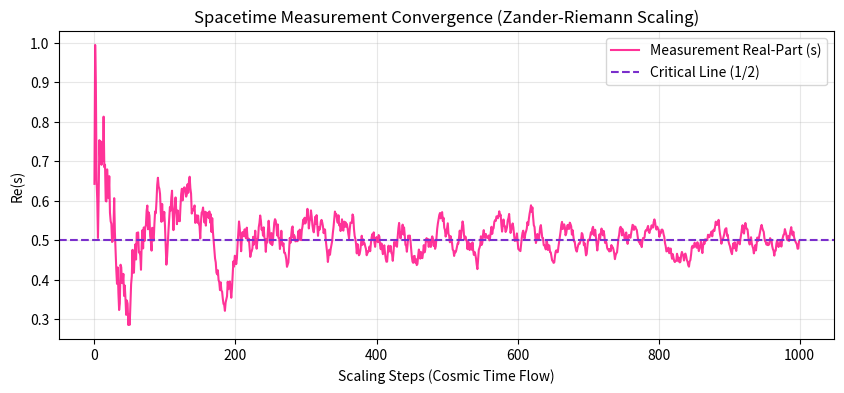

This chart was generated by the following Python code:
import numpy as np
import matplotlib.pyplot as plt
from scipy.stats import wishart

def zander_scaling_simulation(iterations=1000):
    """
    Simulates the convergence of spacetime measurements towards the 
    critical line (Re(s) = 1/2) within the sigma_P framework.
    """
    s = np.random.rand()  
    history = [s]
    
    for i in range(1, iterations):
        # The 'Geometric Response' acts as a damping factor
        # Noise (prime fluctuation) is smoothed by the cell density alpha_sigma
        noise = (np.random.rand() - 0.5) / np.sqrt(i)
        
        # Symmetrizing force towards the 1/2 line (Entropy minimization)
        s = s + 0.1 * (0.5 - s) + noise
        history.append(s)
        
    return history

def zander_gue_simulation(size=100):
    """
    Simulates vacuum resonance spacing using Gaussian Unitary Ensemble (GUE).
    The interaction of N_sigma cells creates an eigenvalue spectrum 
    matching the Riemann Zeta zeros.
    """
    re = np.random.normal(0, 1, (size, size))
    im = np.random.normal(0, 1, (size, size))
    H = (re + 1j*im)
    H = (H + H.conj().T) / 2  # Hermitian
    
    eigenvalues = np.linalg.eigvalsh(H)
    spacings = np.diff(eigenvalues)
    spacings /= np.mean(spacings)
    
    return spacings

def plot_resonance_results():
    # 1. Scaling Plot
    data = zander_scaling_simulation()
    plt.figure(figsize=(10, 4))
    plt.plot(data, color='#ff007f', alpha=0.8, label='Measurement Real-Part (s)')
    plt.axhline(y=0.5, color='#7a2ecc', linestyle='--', label='Critical Line (1/2)')
    plt.title("Spacetime Measurement Convergence (Zander-Riemann Scaling)")
    plt.xlabel("Scaling Steps (Cosmic Time Flow)")
    plt.ylabel("Re(s)")
    plt.legend()
    plt.grid(True, alpha=0.3)
    plt.savefig('../assets/img/zeta_scaling.png')
    plt.close()

    # 2. GUE Spacing Plot
    spacings = zander_gue_simulation(150)
    plt.figure(figsize=(10, 5))
    x = np.linspace(0, 3, 100)
    # Wigner Surmise for GUE
    plt.plot(x, (32/np.pi**2) * x**2 * np.exp(-4/np.pi * x**2), 
             'r-', lw=3, label='Riemann Zero Distribution (GUE)')
    plt.hist(spacings, bins=30, density=True, color='#00d4ff', alpha=0.6, 
             label='Vacuum Cell Resonances (sigma_P)')
    plt.title("Vacuum Stiffness: Spacetime Discretization vs. Zeta Zeros")
    plt.xlabel("Normalized Spacing")
    plt.ylabel("Probability Density")
    plt.legend()
    plt.savefig('../assets/img/zeta_gue.png')
    plt.close()

if __name__ == "__main__":
    print("Initializing Zander-Riemann Resonance Simulation...")
    try:
        plot_resonance_results()
        print("Success: Generated simulation plots in assets/img/")
    except Exception as e:
        print(f"Error during simulation: {e}")
